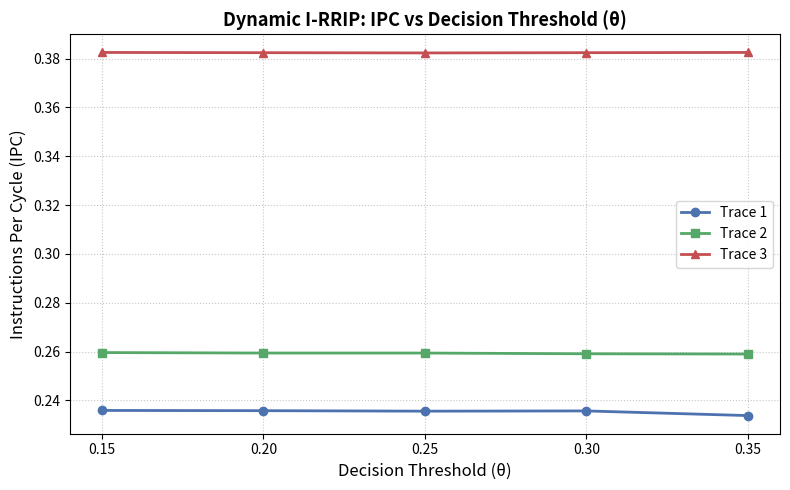
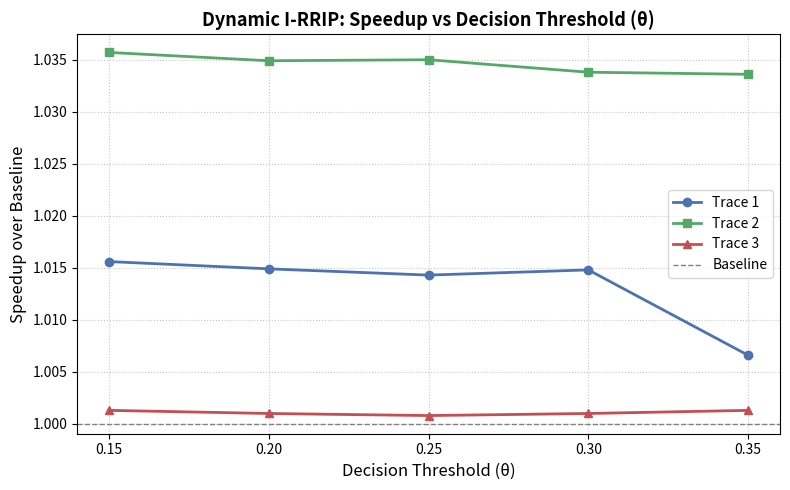
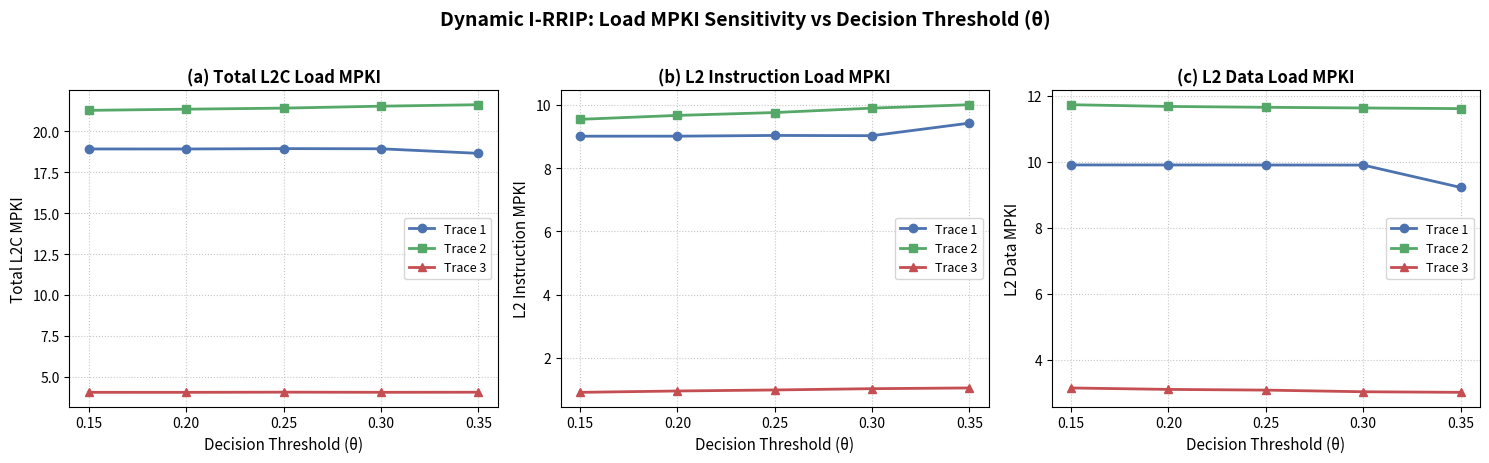
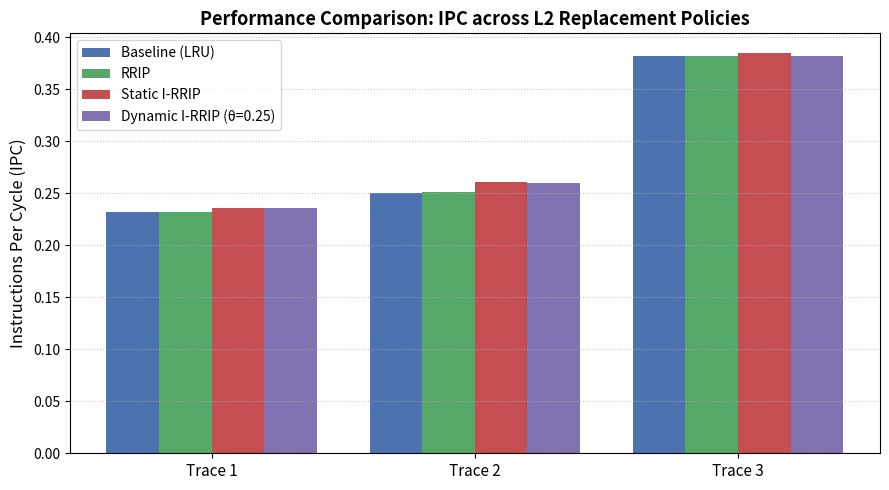
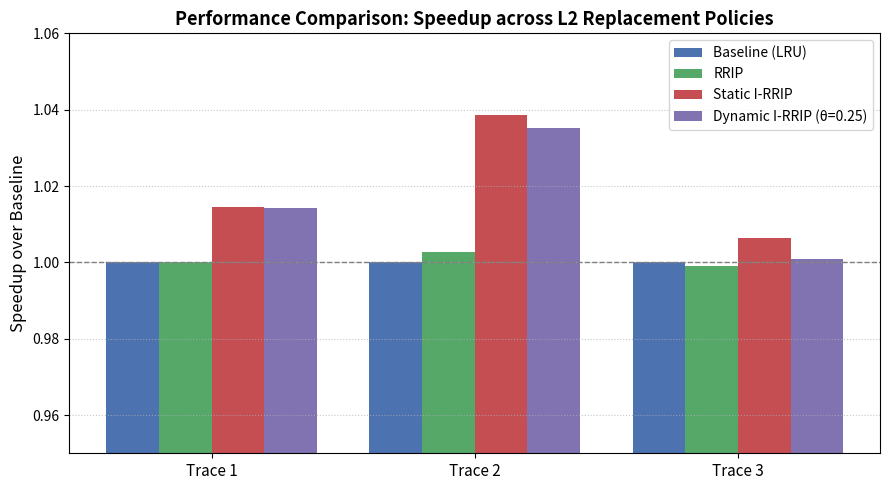
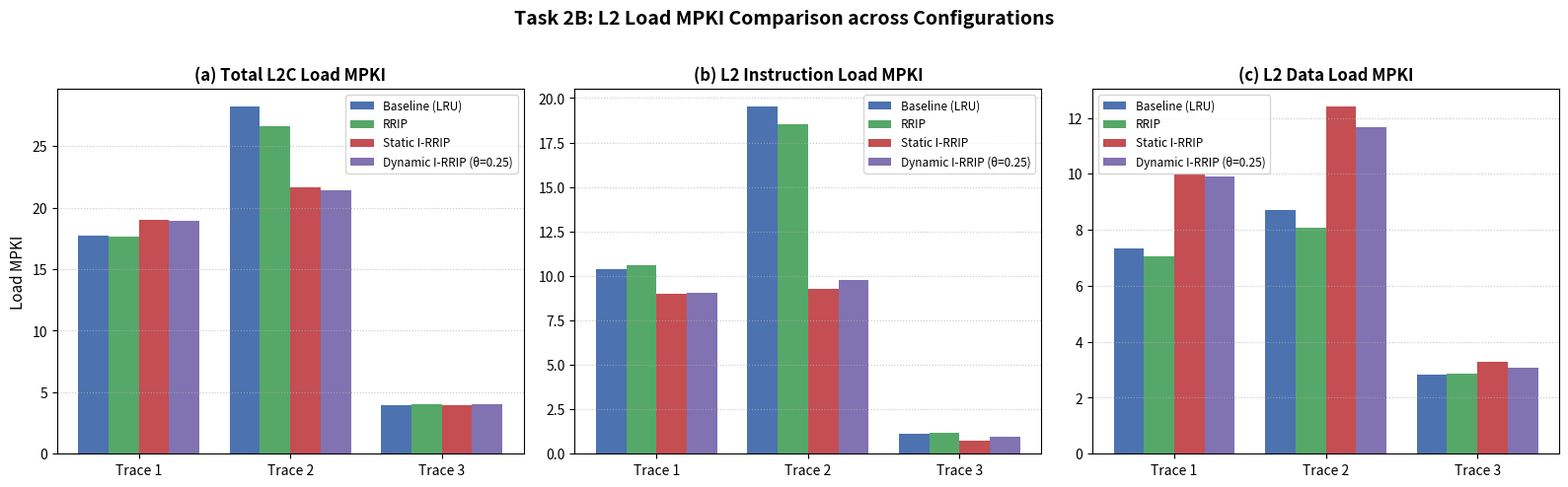

Write the Python code that produced these figures, in order.
import matplotlib.pyplot as plt
import numpy as np
import os

os.makedirs('plots/task2b', exist_ok=True)

thresholds = [0.15, 0.20, 0.25, 0.30, 0.35]
traces = ['Trace 1', 'Trace 2', 'Trace 3']

# ---------------------------------------------------------
# Sensitivity Study Data (across 5 thresholds)
# ---------------------------------------------------------
ipc_sens = {
    'Trace 1': [0.2359, 0.2358, 0.2356, 0.2357, 0.2338],
    'Trace 2': [0.2596, 0.2594, 0.2594, 0.2591, 0.2590],
    'Trace 3': [0.3825, 0.3824, 0.3823, 0.3824, 0.3825]
}

speedup_sens = {
    'Trace 1': [1.0156, 1.0149, 1.0143, 1.0148, 1.0066],
    'Trace 2': [1.0357, 1.0349, 1.0350, 1.0338, 1.0336],
    'Trace 3': [1.0013, 1.0010, 1.0008, 1.0010, 1.0013]
}

l2c_mpki_sens = {
    'Trace 1': [18.9161, 18.9166, 18.9378, 18.9280, 18.6493],
    'Trace 2': [21.2755, 21.3472, 21.4116, 21.5311, 21.6199],
    'Trace 3': [4.0512,  4.0504,  4.0617,  4.0524,  4.0578]
}

instr_mpki_sens = {
    'Trace 1': [9.0097, 9.0107, 9.0335, 9.0256, 9.4235],
    'Trace 2': [9.5434, 9.6674, 9.7580, 9.8976, 10.0058],
    'Trace 3': [0.9049, 0.9478, 0.9802, 1.0208, 1.0441]
}

data_mpki_sens = {
    'Trace 1': [9.9064,  9.9059,  9.9042,  9.9024,  9.2258],
    'Trace 2': [11.7321, 11.6799, 11.6536, 11.6334, 11.6141],
    'Trace 3': [3.1463,  3.1026,  3.0815,  3.0316,  3.0137]
}

# 1. Sensitivity Plot: IPC vs Threshold
plt.figure(figsize=(8, 5))
plt.plot(thresholds, ipc_sens['Trace 1'], marker='o', linewidth=2, label='Trace 1', color='#4C72B0')
plt.plot(thresholds, ipc_sens['Trace 2'], marker='s', linewidth=2, label='Trace 2', color='#55A868')
plt.plot(thresholds, ipc_sens['Trace 3'], marker='^', linewidth=2, label='Trace 3', color='#C44E52')
plt.xlabel('Decision Threshold (θ)', fontsize=12)
plt.ylabel('Instructions Per Cycle (IPC)', fontsize=12)
plt.title('Dynamic I-RRIP: IPC vs Decision Threshold (θ)', fontsize=13, fontweight='bold')
plt.xticks(thresholds)
plt.grid(True, linestyle=':', alpha=0.7)
plt.legend(frameon=True, fontsize=10)
plt.tight_layout()
plt.savefig('plots/task2b/task2b_ipc_sensitivity.png', dpi=300)
plt.close()

# 2. Sensitivity Plot: Speedup vs Threshold
plt.figure(figsize=(8, 5))
plt.plot(thresholds, speedup_sens['Trace 1'], marker='o', linewidth=2, label='Trace 1', color='#4C72B0')
plt.plot(thresholds, speedup_sens['Trace 2'], marker='s', linewidth=2, label='Trace 2', color='#55A868')
plt.plot(thresholds, speedup_sens['Trace 3'], marker='^', linewidth=2, label='Trace 3', color='#C44E52')
plt.axhline(1.0, color='gray', linestyle='--', linewidth=1, label='Baseline')
plt.xlabel('Decision Threshold (θ)', fontsize=12)
plt.ylabel('Speedup over Baseline', fontsize=12)
plt.title('Dynamic I-RRIP: Speedup vs Decision Threshold (θ)', fontsize=13, fontweight='bold')
plt.xticks(thresholds)
plt.grid(True, linestyle=':', alpha=0.7)
plt.legend(frameon=True, fontsize=10)
plt.tight_layout()
plt.savefig('plots/task2b/task2b_speedup_sensitivity.png', dpi=300)
plt.close()

# 3. Sensitivity Plot: 3-Panel MPKI Sensitivity vs Threshold
fig, axes = plt.subplots(1, 3, figsize=(15, 4.5))

for tr, col, mark in zip(traces, ['#4C72B0', '#55A868', '#C44E52'], ['o', 's', '^']):
    axes[0].plot(thresholds, l2c_mpki_sens[tr], marker=mark, linewidth=2, label=tr, color=col)
    axes[1].plot(thresholds, instr_mpki_sens[tr], marker=mark, linewidth=2, label=tr, color=col)
    axes[2].plot(thresholds, data_mpki_sens[tr], marker=mark, linewidth=2, label=tr, color=col)

axes[0].set_title('(a) Total L2C Load MPKI', fontsize=12, fontweight='bold')
axes[0].set_xlabel('Decision Threshold (θ)', fontsize=11)
axes[0].set_ylabel('Total L2C MPKI', fontsize=11)
axes[0].set_xticks(thresholds)
axes[0].grid(True, linestyle=':', alpha=0.7)
axes[0].legend(frameon=True, fontsize=9)

axes[1].set_title('(b) L2 Instruction Load MPKI', fontsize=12, fontweight='bold')
axes[1].set_xlabel('Decision Threshold (θ)', fontsize=11)
axes[1].set_ylabel('L2 Instruction MPKI', fontsize=11)
axes[1].set_xticks(thresholds)
axes[1].grid(True, linestyle=':', alpha=0.7)
axes[1].legend(frameon=True, fontsize=9)

axes[2].set_title('(c) L2 Data Load MPKI', fontsize=12, fontweight='bold')
axes[2].set_xlabel('Decision Threshold (θ)', fontsize=11)
axes[2].set_ylabel('L2 Data MPKI', fontsize=11)
axes[2].set_xticks(thresholds)
axes[2].grid(True, linestyle=':', alpha=0.7)
axes[2].legend(frameon=True, fontsize=9)

plt.suptitle('Dynamic I-RRIP: Load MPKI Sensitivity vs Decision Threshold (θ)', fontsize=14, fontweight='bold', y=1.02)
plt.tight_layout()
plt.savefig('plots/task2b/task2b_mpki_sensitivity.png', dpi=300, bbox_inches='tight')
plt.close()

# ---------------------------------------------------------
# Policy Comparison Data (Consistent 4 Configurations)
# Baseline (LRU), RRIP, Static I-RRIP, Dynamic I-RRIP (θ=0.25)
# ---------------------------------------------------------
x = np.arange(len(traces))
width = 0.2
colors4 = ['#4C72B0', '#55A868', '#C44E52', '#8172B2']
labels4 = ['Baseline (LRU)', 'RRIP', 'Static I-RRIP', 'Dynamic I-RRIP (θ=0.25)']

ipc_all = {
    'Baseline (LRU)': [0.2323, 0.2506, 0.3820],
    'RRIP':           [0.2323, 0.2513, 0.3816],
    'Static I-RRIP':  [0.2357, 0.2603, 0.3844],
    'Dynamic I-RRIP (θ=0.25)': [0.2356, 0.2594, 0.3823]
}

speedup_all = {
    'Baseline (LRU)': [1.0000, 1.0000, 1.0000],
    'RRIP':           [0.2323/0.2323, 0.2513/0.2506, 0.3816/0.3820],
    'Static I-RRIP':  [0.2357/0.2323, 0.2603/0.2506, 0.3844/0.3820],
    'Dynamic I-RRIP (θ=0.25)': [0.2356/0.2323, 0.2594/0.2506, 0.3823/0.3820]
}

l2c_mpki_all = {
    'Baseline (LRU)': [17.7509, 28.2286, 3.9592],
    'RRIP':           [17.6814, 26.6066, 4.0443],
    'Static I-RRIP':  [19.0249, 21.6864, 3.9884],
    'Dynamic I-RRIP (θ=0.25)': [18.9378, 21.4116, 4.0617]
}

instr_mpki_all = {
    'Baseline (LRU)': [10.4030, 19.5298, 1.1232],
    'RRIP':           [10.6129, 18.5456, 1.1976],
    'Static I-RRIP':  [9.0044,   9.2780, 0.7153],
    'Dynamic I-RRIP (θ=0.25)': [9.0335,  9.7580, 0.9802]
}

data_mpki_all = {
    'Baseline (LRU)': [7.3479,  8.6988,  2.8360],
    'RRIP':           [7.0684,  8.0610,  2.8467],
    'Static I-RRIP':  [10.0204, 12.4084, 3.2731],
    'Dynamic I-RRIP (θ=0.25)': [9.9042, 11.6536, 3.0815]
}

# 4. Comparative Bar Chart: IPC
plt.figure(figsize=(9, 5))
for i, (lab, col) in enumerate(zip(labels4, colors4)):
    offset = (i - 1.5) * width
    plt.bar(x + offset, ipc_all[lab], width, label=lab, color=col)

plt.ylabel('Instructions Per Cycle (IPC)', fontsize=12)
plt.title('Performance Comparison: IPC across L2 Replacement Policies', fontsize=13, fontweight='bold')
plt.xticks(x, traces, fontsize=11)
plt.grid(axis='y', linestyle=':', alpha=0.7)
plt.legend(frameon=True, fontsize=10)
plt.tight_layout()
plt.savefig('plots/task2b/task2b_ipc_comparison.png', dpi=300)
plt.close()

# 5. Comparative Bar Chart: Speedup
plt.figure(figsize=(9, 5))
for i, (lab, col) in enumerate(zip(labels4, colors4)):
    offset = (i - 1.5) * width
    plt.bar(x + offset, speedup_all[lab], width, label=lab, color=col)

plt.axhline(1.0, color='gray', linestyle='--', linewidth=1)
plt.ylabel('Speedup over Baseline', fontsize=12)
plt.title('Performance Comparison: Speedup across L2 Replacement Policies', fontsize=13, fontweight='bold')
plt.xticks(x, traces, fontsize=11)
plt.ylim(0.95, 1.06)
plt.grid(axis='y', linestyle=':', alpha=0.7)
plt.legend(frameon=True, fontsize=10)
plt.tight_layout()
plt.savefig('plots/task2b/task2b_speedup_comparison.png', dpi=300)
plt.close()

# 6. Combined 3-Panel MPKI Policy Comparison
fig, axes = plt.subplots(1, 3, figsize=(16, 4.8))

for i, (lab, col) in enumerate(zip(labels4, colors4)):
    offset = (i - 1.5) * width
    axes[0].bar(x + offset, l2c_mpki_all[lab],   width, label=lab, color=col)
    axes[1].bar(x + offset, instr_mpki_all[lab], width, label=lab, color=col)
    axes[2].bar(x + offset, data_mpki_all[lab],  width, label=lab, color=col)

axes[0].set_title('(a) Total L2C Load MPKI', fontsize=12, fontweight='bold')
axes[0].set_ylabel('Load MPKI', fontsize=11)
axes[0].set_xticks(x)
axes[0].set_xticklabels(traces, fontsize=10)
axes[0].grid(axis='y', linestyle=':', alpha=0.7)
axes[0].legend(frameon=True, fontsize=8.5)

axes[1].set_title('(b) L2 Instruction Load MPKI', fontsize=12, fontweight='bold')
axes[1].set_xticks(x)
axes[1].set_xticklabels(traces, fontsize=10)
axes[1].grid(axis='y', linestyle=':', alpha=0.7)
axes[1].legend(frameon=True, fontsize=8.5)

axes[2].set_title('(c) L2 Data Load MPKI', fontsize=12, fontweight='bold')
axes[2].set_xticks(x)
axes[2].set_xticklabels(traces, fontsize=10)
axes[2].grid(axis='y', linestyle=':', alpha=0.7)
axes[2].legend(frameon=True, fontsize=8.5)

plt.suptitle('Task 2B: L2 Load MPKI Comparison across Configurations', fontsize=14, fontweight='bold', y=1.02)
plt.tight_layout()
plt.savefig('plots/task2b/task2b_mpki_comparison.png', dpi=300, bbox_inches='tight')
plt.close()

print("Task 2B plots successfully generated in plots/task2b/")
